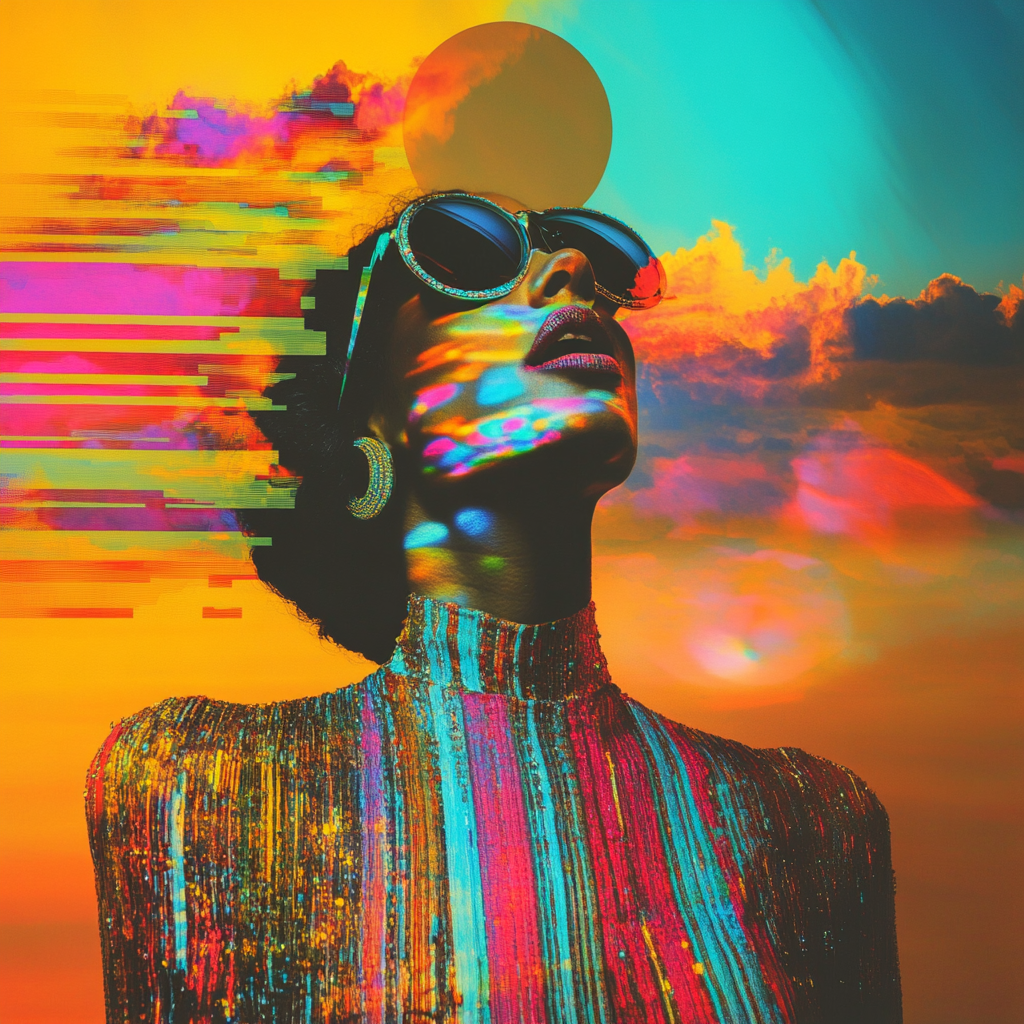
Generation parameters embedded in this image by Midjourney (PNG 'Description' text chunk):
disco diva singing --profile [redacted] --v 6.1 Job ID: a7397cca-0763-4c61-945d-5c3813cb11cb